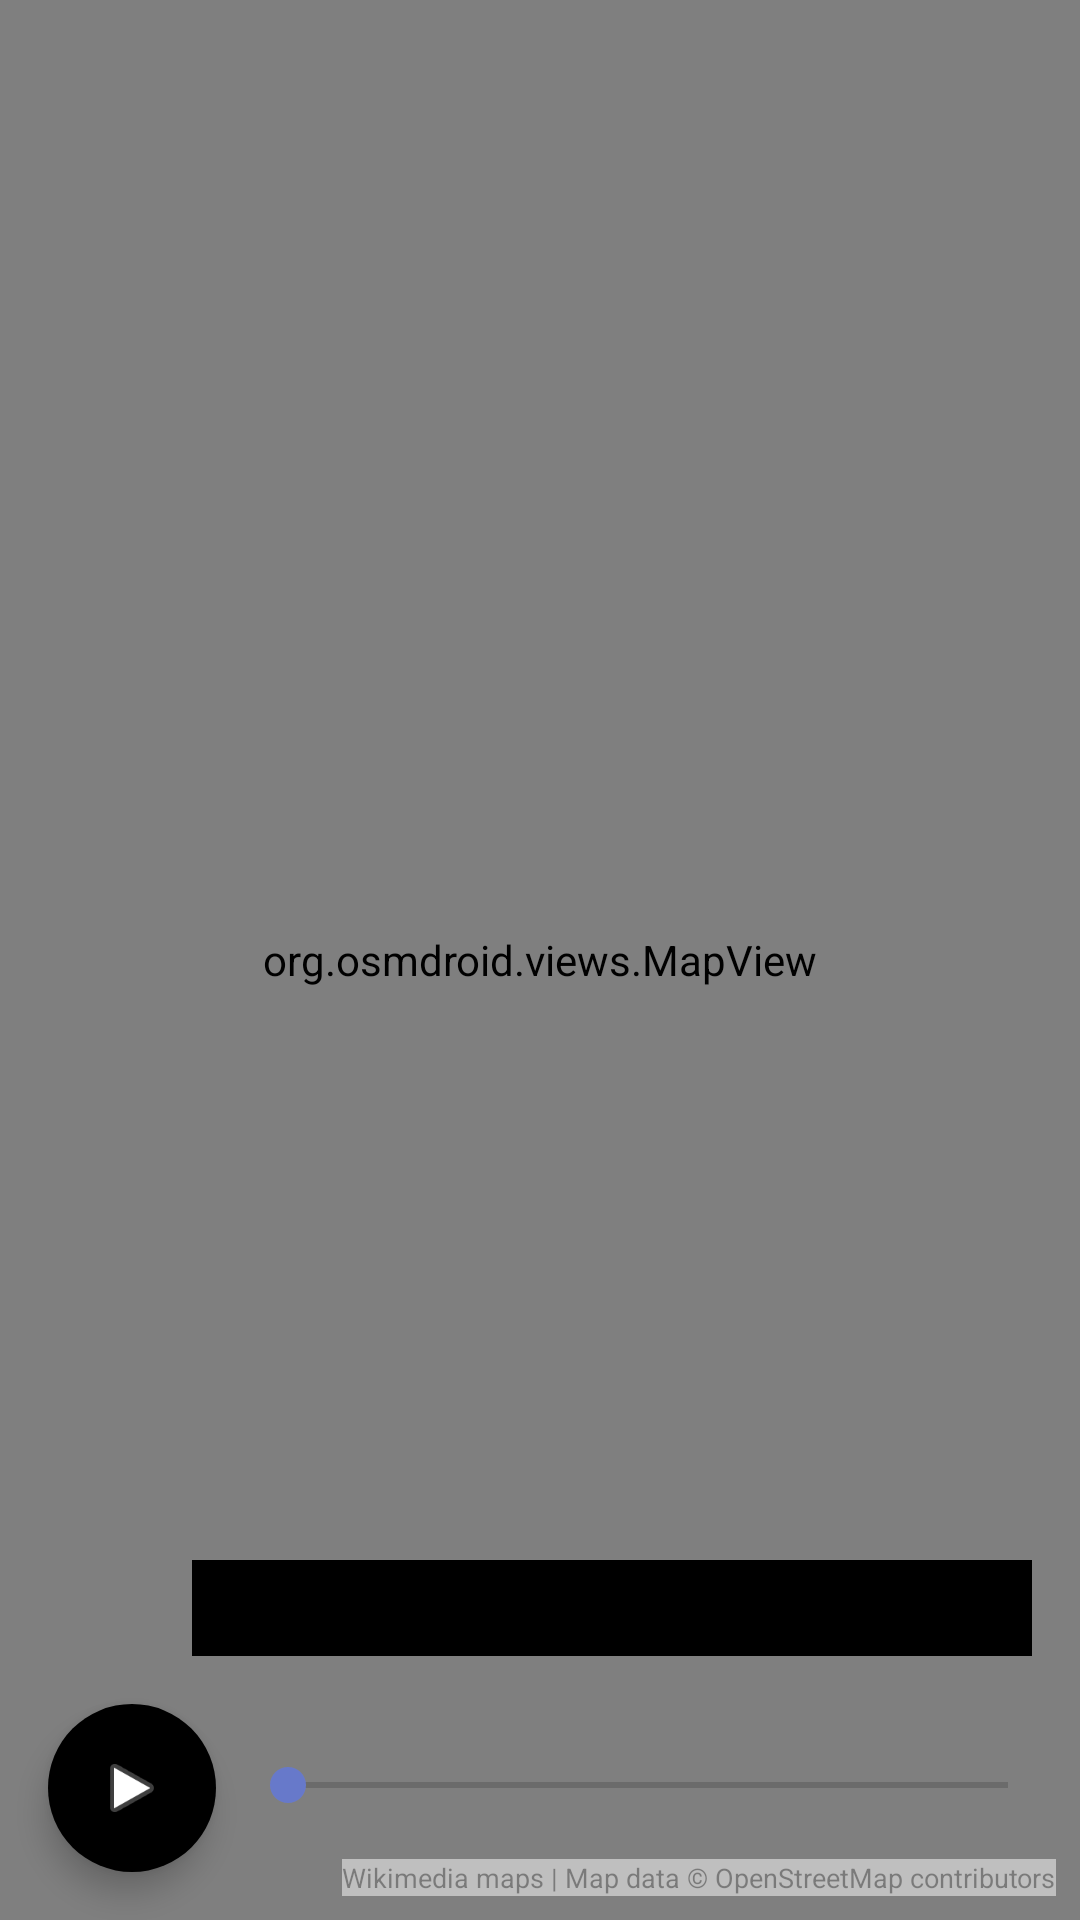

The Android layout XML behind this screen, and the referenced resources:
<!-- AndroidManifest.xml: application theme LIGHT -->
<!-- res/layout/radar_fragment.xml -->
<?xml version="1.0" encoding="utf-8"?>
<androidx.constraintlayout.widget.ConstraintLayout xmlns:android="http://schemas.android.com/apk/res/android"
    xmlns:app="http://schemas.android.com/apk/res-auto"
    android:layout_width="match_parent"
    android:layout_height="match_parent">

    <org.osmdroid.views.MapView
        android:id="@+id/radarMapView"
        android:layout_width="match_parent"
        android:layout_height="match_parent"
        android:layout_margin="@dimen/radar_map_view_margin"
        android:orientation="vertical"
        app:layout_constraintBottom_toBottomOf="parent"
        app:layout_constraintEnd_toEndOf="parent"
        app:layout_constraintStart_toStartOf="parent"
        app:layout_constraintTop_toTopOf="parent" />
    
    <TextView
        android:id="@+id/radarDate"
        android:layout_width="wrap_content"
        android:layout_height="wrap_content"
        android:layout_marginTop="@dimen/radar_date_margin_top"
        android:layout_marginEnd="@dimen/radar_date_margin_end"
        android:background="@android:color/white"
        app:layout_constraintEnd_toEndOf="parent"
        app:layout_constraintTop_toTopOf="parent" />

    <androidx.appcompat.widget.AppCompatSeekBar
        android:id="@+id/radarSeekBar"
        android:layout_width="@dimen/radar_seekbar_width"
        android:layout_height="wrap_content"
        android:layout_marginStart="@dimen/radar_seekbar_margin_start"
        android:layout_marginEnd="@dimen/radar_seekbar_margin_end"
        android:layout_marginBottom="@dimen/radar_seekbar_margin_bottom"
        android:progressTint="@color/default_search_button_background"
        android:thumbTint="@color/default_search_button_background"
        app:layout_constraintBottom_toBottomOf="parent"
        app:layout_constraintEnd_toEndOf="parent"
        app:layout_constraintHorizontal_bias="0.0"
        app:layout_constraintStart_toEndOf="@+id/radarPlayFab" />

    <ImageView
        android:id="@+id/radarInfoButton"
        android:layout_width="32dp"
        android:layout_height="32dp"
        android:layout_marginStart="16dp"
        android:layout_marginBottom="16dp"
        android:backgroundTint="@android:color/black"
        app:layout_constraintBottom_toTopOf="@+id/radarPlayFab"
        app:layout_constraintStart_toStartOf="parent"
        app:srcCompat="@drawable/ic_info_outline_black_24dp" />


    
    <ImageView
        android:id="@+id/radarImageryLegend"
        android:layout_width="0dp"
        android:layout_height="32dp"
        android:layout_marginStart="16dp"
        android:layout_marginEnd="16dp"
        android:layout_marginBottom="16dp"
        app:layout_constraintBottom_toTopOf="@+id/radarPlayFab"
        app:layout_constraintEnd_toEndOf="parent"
        app:layout_constraintStart_toEndOf="@+id/radarInfoButton"
        app:srcCompat="@android:color/background_dark" />

    <com.google.android.material.floatingactionbutton.FloatingActionButton
        android:id="@+id/radarPlayFab"
        android:layout_width="wrap_content"
        android:layout_height="wrap_content"
        android:layout_marginStart="@dimen/radar_fab_margin_start"
        android:layout_marginBottom="@dimen/radar_fab_margin_bottom"
        android:backgroundTint="?attr/filterButtonBackground"
        android:clickable="true"
        android:focusable="true"
        app:borderWidth="@dimen/radar_fab_border_width"
        app:elevation="@dimen/radar_fab_elevation"
        app:layout_constraintBottom_toBottomOf="parent"
        app:layout_constraintStart_toStartOf="parent"
        app:srcCompat="@android:drawable/ic_media_play"
        app:tint="?attr/fabIconTint" />

    <TextView
        android:id="@+id/radarCopyRight"
        android:layout_width="wrap_content"
        android:layout_height="wrap_content"
        android:layout_marginTop="8dp"
        android:layout_marginEnd="8dp"
        android:layout_marginBottom="8dp"
        android:alpha="0.5"
        android:background="@android:color/white"
        android:text="@string/openstreetmap_copyright_notice"
        android:textSize="9sp"
        app:layout_constraintBottom_toBottomOf="parent"
        app:layout_constraintEnd_toEndOf="parent"
        app:layout_constraintTop_toBottomOf="@+id/radarSeekBar"
        app:layout_constraintVertical_bias="1.0" />

</androidx.constraintlayout.widget.ConstraintLayout>
<!-- resources referenced by this layout -->
<resources>
  <color name="default_search_button_background">#6779CA</color>
  <dimen name="radar_date_margin_end">8dp</dimen>
  <dimen name="radar_date_margin_top">16dp</dimen>
  <dimen name="radar_fab_border_width">0dp</dimen>
  <dimen name="radar_fab_elevation">6dp</dimen>
  <dimen name="radar_fab_margin_bottom">16dp</dimen>
  <dimen name="radar_fab_margin_start">16dp</dimen>
  <dimen name="radar_map_view_margin">0dp</dimen>
  <dimen name="radar_seekbar_margin_bottom">36dp</dimen>
  <dimen name="radar_seekbar_margin_end">8dp</dimen>
  <dimen name="radar_seekbar_margin_start">8dp</dimen>
  <dimen name="radar_seekbar_width">0dp</dimen>
  <string name="openstreetmap_copyright_notice" translatable="false">Wikimedia maps | Map data © OpenStreetMap contributors</string>
  <style name="LIGHT" parent="AppTheme" />
  <style name="AppTheme" parent="BaseAppTheme">
          <item name="searchButtonBackground">@color/search_button_background_light</item>
          <item name="themeBackground">@color/fragment_background_light</item>
          <item name="cardViewBackground">@color/cardview_background_light</item>
          <item name="themePrimaryItemBackground">@color/item_background_light</item>
          <item name="itemDivider">@color/divider_color_light</item>
          <item name="searchResultBackground">@color/search_result_background_light</item>
          <item name="bottomNavigationStyle">@style/BottomNavLightStyle</item>
          <item name="titleText">@color/text_color_light</item>
          <item name="titleTextHint">@color/text_color_hint_light</item>
          <item name="iconBackground">@color/icon_color_background_light</item>
          <item name="windowActionBar">false</item>
          <item name="windowNoTitle">true</item>
          <item name="android:statusBarColor">?attr/colorPrimaryDark</item>
          <item name="thunderRiskBackground">@color/thunder_risk_light</item>
      </style>
  <style name="BaseAppTheme" parent="Theme.MaterialComponents.Light.DarkActionBar">
          <item name="colorPrimary">@color/item_background_light</item>
          <item name="colorPrimaryDark">@color/theme_primary_item_background_dark</item>
          <item name="colorAccent">@color/default_search_button_background</item>
      </style>
  <color name="search_button_background_light">@color/default_search_button_background</color>
  <color name="fragment_background_light">#52F0F8FF</color>
  <color name="cardview_background_light">#ffffff</color>
  <color name="item_background_light">#FDFDFD</color>
  <color name="divider_color_light">#FDFDFD</color>
  <color name="search_result_background_light">#ffffff</color>
  <style name="BottomNavLightStyle">
          <item name="android:background">@color/bottom_navigation_background_light</item>
          <item name="itemBackground">@drawable/bottom_nav_background</item>
          <item name="itemIconTint">@drawable/bottom_nav_selector</item>
          <item name="itemTextColor">@drawable/bottom_nav_selector</item>
          <item name="paddingStart">@dimen/base_row_hint_text_size</item>
          <item name="paddingEnd">@dimen/base_row_hint_text_size</item>
      </style>
  <color name="text_color_light">#727272</color>
  <color name="text_color_hint_light">#979797</color>
  <color name="icon_color_background_light">@color/text_color_light</color>
  <color name="thunder_risk_light">#F1F3FC</color>
  <color name="theme_primary_item_background_dark">#3D3D3D</color>
  <color name="bottom_navigation_background_light">#ffffff</color>
  <!-- drawable bottom_nav_selector (drawable) -->
  <?xml version="1.0" encoding="utf-8"?>
  <selector xmlns:android="http://schemas.android.com/apk/res/android">
      <item
          android:color="@color/default_search_button_background"
          android:state_checked="true" />
      <item
          android:color="?attr/iconBackground"
          android:state_checked="false" />
  </selector>
  <dimen name="base_row_hint_text_size">14sp</dimen>
</resources>
